5-way image classification set "data" from GitHub (Griffin98/image_classifier); label vocabulary: blueberry, cherry, peach, raspberry, walnut.

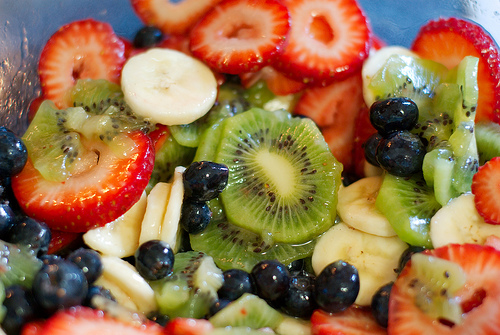
Label: blueberry

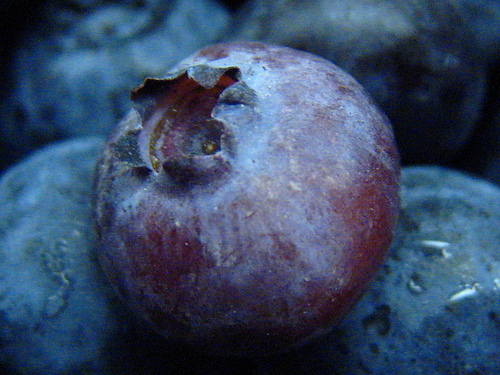
Label: blueberry

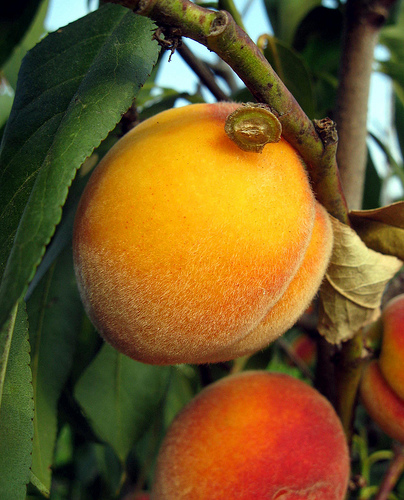
Label: peach

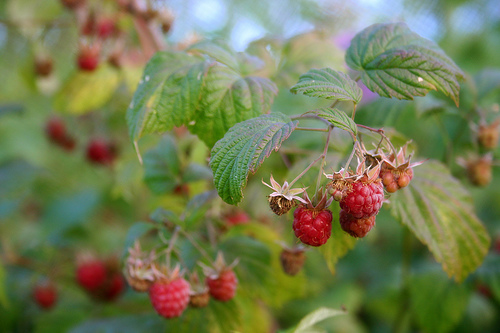
Label: raspberry

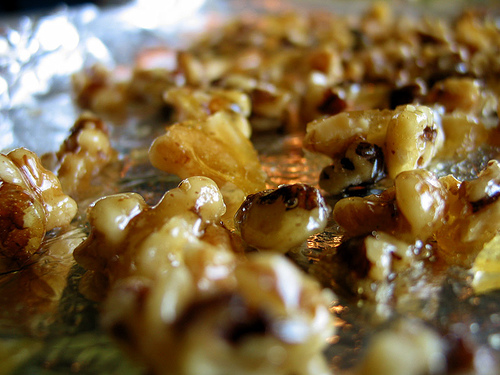
Label: walnut

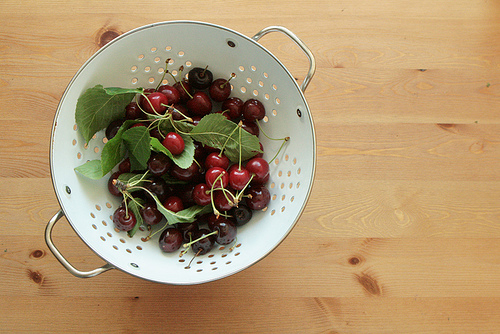
Label: cherry
